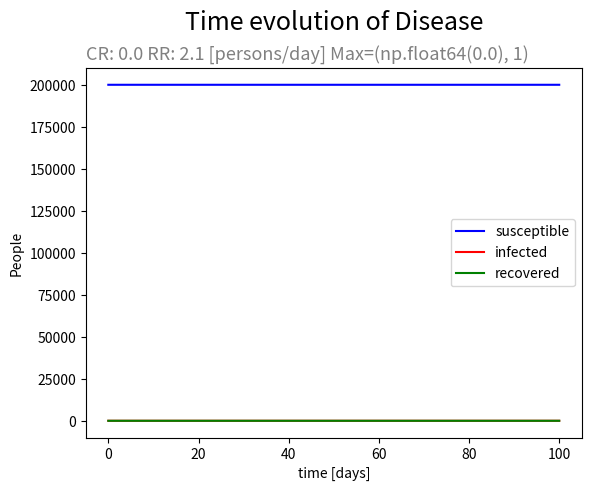
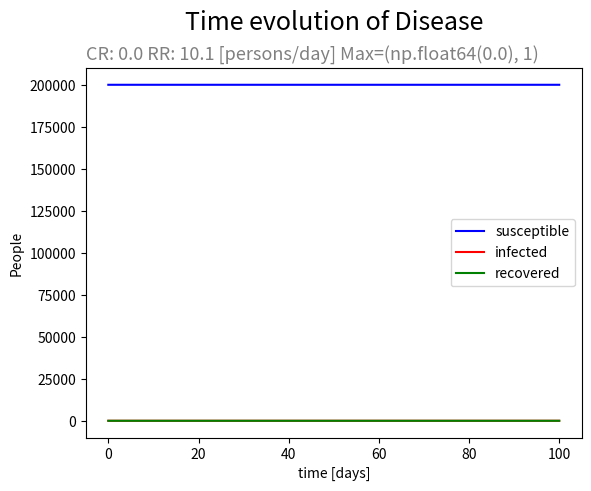
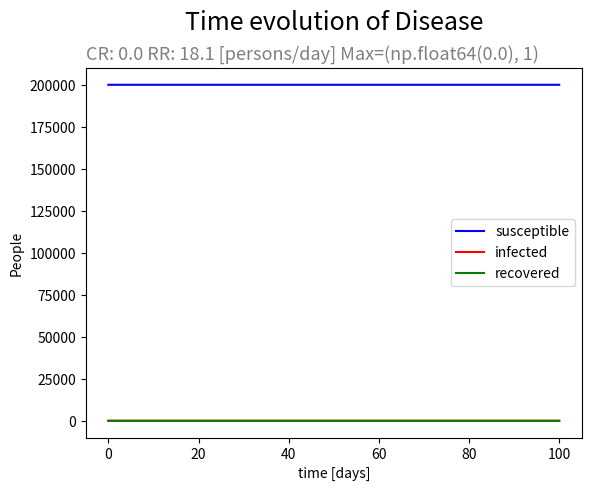

The matplotlib source for these figures, in order:
# -*- coding: utf-8 -*-
"""
Created on Fri Mar 14 11:08:42 2020

[redacted]
"""

import numpy as np

# =============================================================================
#   ODE SOLVERS
# =============================================================================
def euler(x_i, f_i, h):
    return h*x_i + f_i

# Python program to implement Runge Kutta method 
# A sample differential equation "dy / dx = (x - y)/2" 
def dydx(x, y): 
    return ((x - y)/2) 

def rungeKutta4(x0, y0, x, h): 
    # Count number of iterations using step size or 
    # step height h 
    n = (int)((x - x0)/h)  
    # Iterate for number of iterations 
    y = y0 
    for i in range(1, n + 1): 
        k1 = h * dydx(x0, y) 
        k2 = h * dydx(x0 + 0.5 * h, y + 0.5 * k1) 
        k3 = h * dydx(x0 + 0.5 * h, y + 0.5 * k2) 
        k4 = h * dydx(x0 + h, y + k3) 
  
        # Update next value of y 
        y = y + (1.0 / 6.0)*(k1 + 2 * k2 + 2 * k3 + k4) 
  
        # Update next value of x 
        x0 = x0 + h 
    return y 
    
        

class DiseaseSimulation(object):
    # =========================================================================
    #   DATA INPUT
    # =========================================================================
    
    GROUPS_OF_RECOVERY = 1
    INFECTEDS_COULD_DIE = False
    
    def __init__(self,
                 t_step  = 0.01, # days
                 days    = 100,  # days
                 N_population    = 200000, # persons
                 contagious_rate = 0.0,    # persons/day
                 recovery_rate   = 0.0):   # person/day (= time to recovery**-1)
        """ 
        Args:
        :contagious_rate = contacts/day * probability of transmission by contact
        :recovery_rate = 1 / days to recovery (period of infection)
        """
        
        self.t_step  = t_step #min(t_step, days * contagious_rate * recovery_rate / 1e5)
        self.days    = days
        self.N_steps = int(days / t_step)
        self.N_population = N_population
        
        self.time = np.arange(.0, days, t_step)
        self.susceptible = [N_population]
        self.infected    = [1]
        self.recovered   = [0]
        
        self.d_susceptible = []
        self.d_infected    = []
        self.d_recovered   = []
        
        self.CONT_RATE = round(contagious_rate/N_population, 4)
        self.RECO_RATE = round(recovery_rate, 4)
        
        self.max_infected = None
        self.__defineDerivates()
    
    def __repr__(self):

        return f"""
  =================================================================
    ***         DISEASE SIMULATION, SIR MODEL: INPUTS       ***
    -----------------------------------------------------------
       time step:\t{self.t_step}\t [days]
       days:     \t{self.days}\t [days]
       N_population:\t{self.N_population}\t [persons]
       
       contagious rate:\t{self.CONT_RATE} [persons/day]
       recovery rate:  \t{self.RECO_RATE} [persons/day]
       
       Considering People Die: {self.INFECTEDS_COULD_DIE}
       Considering [{self.GROUPS_OF_RECOVERY}] groups of recovey
       
  =================================================================
"""
    # =========================================================================
    #   ODE SYSTEM
    # =========================================================================
    SUSCEPTIBLE = 'susceptible'
    INFECTED    = 'infected'
    RECOVERED   = 'recovered'
    
    VARS = [SUSCEPTIBLE, INFECTED, RECOVERED]
    
    VAR_COLORS= {SUSCEPTIBLE: 'b', 
                 INFECTED   : 'r',
                 RECOVERED  : 'g'}
    
    DERIVATES_1st = {SUSCEPTIBLE : 'd_susceptible',
                     INFECTED    : 'd_infected',
                     RECOVERED   : 'd_recovered'}
    
    def getVariableTuple(self, i=-1):
        return tuple([getattr(self, var)[i] for var in self.VARS])
    
    def getResults(self):
        """ Get all the set of results for other uses"""
        return tuple([getattr(self, var) for var in self.VARS])
    
    def __defineDerivates(self):
        
        self._derivates = {}
        
        self._derivates[self.SUSCEPTIBLE]= lambda s,i,r: -self.CONT_RATE*s*i
        self._derivates[self.INFECTED] = lambda s,i,r: (self.CONT_RATE*s*i) - (self.RECO_RATE*i)
        self._derivates[self.RECOVERED]= lambda s,i,r: self.RECO_RATE*i
    
    
    def __euler(self, i):
        new = {}
        for var_name, eq in self._derivates.items():
            
            new[var_name] = getattr(self, var_name)[-1]
            step = (self.t_step**2) * eq(*self.getVariableTuple())
            # Record the the difference
            getattr(self, self.DERIVATES_1st[var_name]).append(step)
            
            new[var_name] += step
            #new[var_name] = max(min(self.N_population, new[var_name]), 0.01)
            
            getattr(self, var_name).append(new[var_name])
            # Define the maximum
            if ((var_name == self.INFECTED) 
                and (step < 0) and (not self.max_infected)):
                self.max_infected = (round(self.time[i],2), round(new[var_name]))
    
    def __call__(self):
        """ run the execution for the object inputs """
        for i in range(self.N_steps-1):
            self.__euler(i)
                        
    
    GRAPH_LABEL = 0
    @classmethod
    def graphLabelIncrement(cls):
        cls.GRAPH_LABEL += 1
    def getDetails(self):
        print(self)
        
    def graph(self, details=True, logY=False):
        """ Graph the results using matplotlib, also prints the object inputs"""
        if details:
            print(self)
        
        import matplotlib.pyplot as plt
        #gn = f"Graph {self.GRAPH_LABEL}"
        self.graphLabelIncrement()
        
        fig, ax = plt.subplots()
        for _var in self.VARS:
            ax.plot(self.time, 
                    getattr(self, _var),
                    self.VAR_COLORS[_var],
                    label=_var)
        
        ax.set_title("Time evolution of Disease\n", loc='center', fontsize=18)
        ax.set_title(f"CR: {self.CONT_RATE} RR: {self.RECO_RATE} [persons/day] Max={self.max_infected}", 
                     loc='left', fontsize=13, color='grey')
        ax.set_xlabel("time [days]")
        ax.set_ylabel("People")
        ax.legend()
        
        if logY:
            plt.semilogy()
        plt.show()
        


# =============================================================================
#   OBTAIN CONTAGIOUS COEFICIENT (data since 12-2-20)
# =============================================================================
from datetime import datetime, timedelta 
def getContagiousRate(detected_list):
    t, detected = zip(*detected_list)
    x = np.vstack([np.array(t), np.ones(len(t))]).T
    detected = list(map(lambda d: np.log(d), detected))

    A, B = np.linalg.lstsq(x, detected, rcond=None)[0]
    return round(A, 4), round(np.exp(B), 4)

t_0 = datetime(2020, 2, 12)

detected_list = [(0,  2),    (16, 31), 
                 (23, 365),  (27, 1639), 
                 (28, 2140), (29, 2965), 
                 (30, 4231), (31, 5753)]

i_rate, inf_y_abs = getContagiousRate(detected_list)
t = 33
print(f"IR: {i_rate}  abscI: {inf_y_abs}")
_infected = round(inf_y_abs*np.exp(i_rate*t))
print(f"{(t_0+timedelta(days=t)).date()} : infected= {_infected}")

# =============================================================================
#   RUN
# =============================================================================

if __name__ == '__main__':
    ## Let be the parameters: (contagious_rate, recovery_rate) [people/day]
    params = [(0.265, 0.05), (2.5, 10.)]
    params_r_const = [(0.1 + 0.3*r, 20.) for r in range(5)]
    params_c_const = [(0.25, 2.1 + 4.*c) for c in range(0, 6, 2)]
    params_t_var   = [(0.05, 6.0, 0.01 + 0.01*t) for t in range(0, 10, 2)]
    
    print("CR\tRR\tmax_infected")
    for param in params_c_const:
        DiseaseSimulation()
        ds = DiseaseSimulation(contagious_rate=param[0], 
                               recovery_rate=param[1]
                               #,t_step=param[2]
                               )
        ds()
        ds.graph(details=False)
#        ds.getDetails()
        print(f"{ds.CONT_RATE}\t{ds.RECO_RATE}\t{ds.max_infected}")
